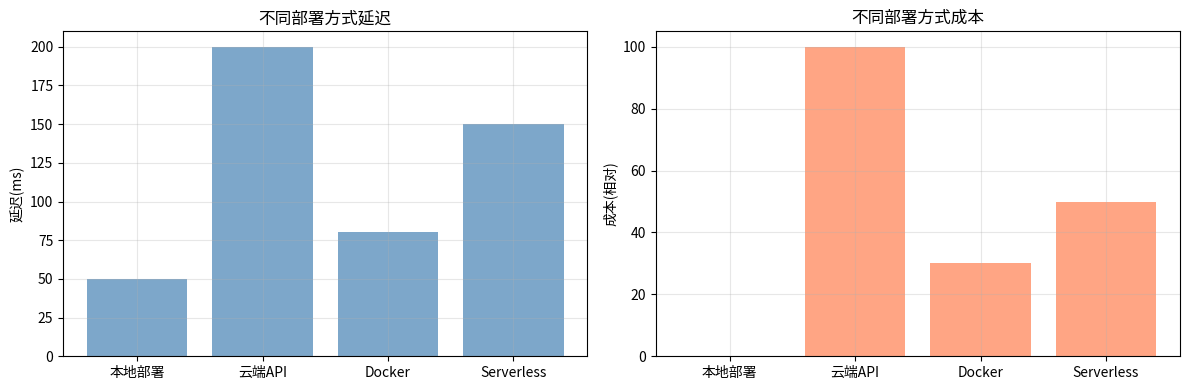

The script that saved this image: (Note: this script raises an exception after producing the figure.)
"""
Qwen部署演示
Deployment
"""

import numpy as np
import matplotlib.pyplot as plt

print("=" * 70)
print("Qwen部署演示")
print("=" * 70)

# 1. 部署方式
print("\n1. 部署方式...")

print("""
部署方式:
- 本地部署
- 云端部署
- API服务
- Docker容器
""")

# 2. 可视化
print("\n2. 可视化...")

fig, axes = plt.subplots(1, 2, figsize=(12, 4))

ax = axes[0]
methods = ['本地部署', '云端API', 'Docker', 'Serverless']
latency = [50, 200, 80, 150]
ax.bar(methods, latency, color='steelblue', alpha=0.7)
ax.set_ylabel('延迟(ms)')
ax.set_title('不同部署方式延迟')
ax.grid(True, alpha=0.3)

ax = axes[1]
cost = [0, 100, 30, 50]
ax.bar(methods, cost, color='coral', alpha=0.7)
ax.set_ylabel('成本(相对)')
ax.set_title('不同部署方式成本')
ax.grid(True, alpha=0.3)

plt.tight_layout()
plt.savefig('images/deployment.png')
print("可视化已保存为 'images/deployment.png'")

print("\n" + "=" * 70)
print("部署总结")
print("=" * 70)
print("根据需求选择合适的部署方式。")
print("=" * 70)
